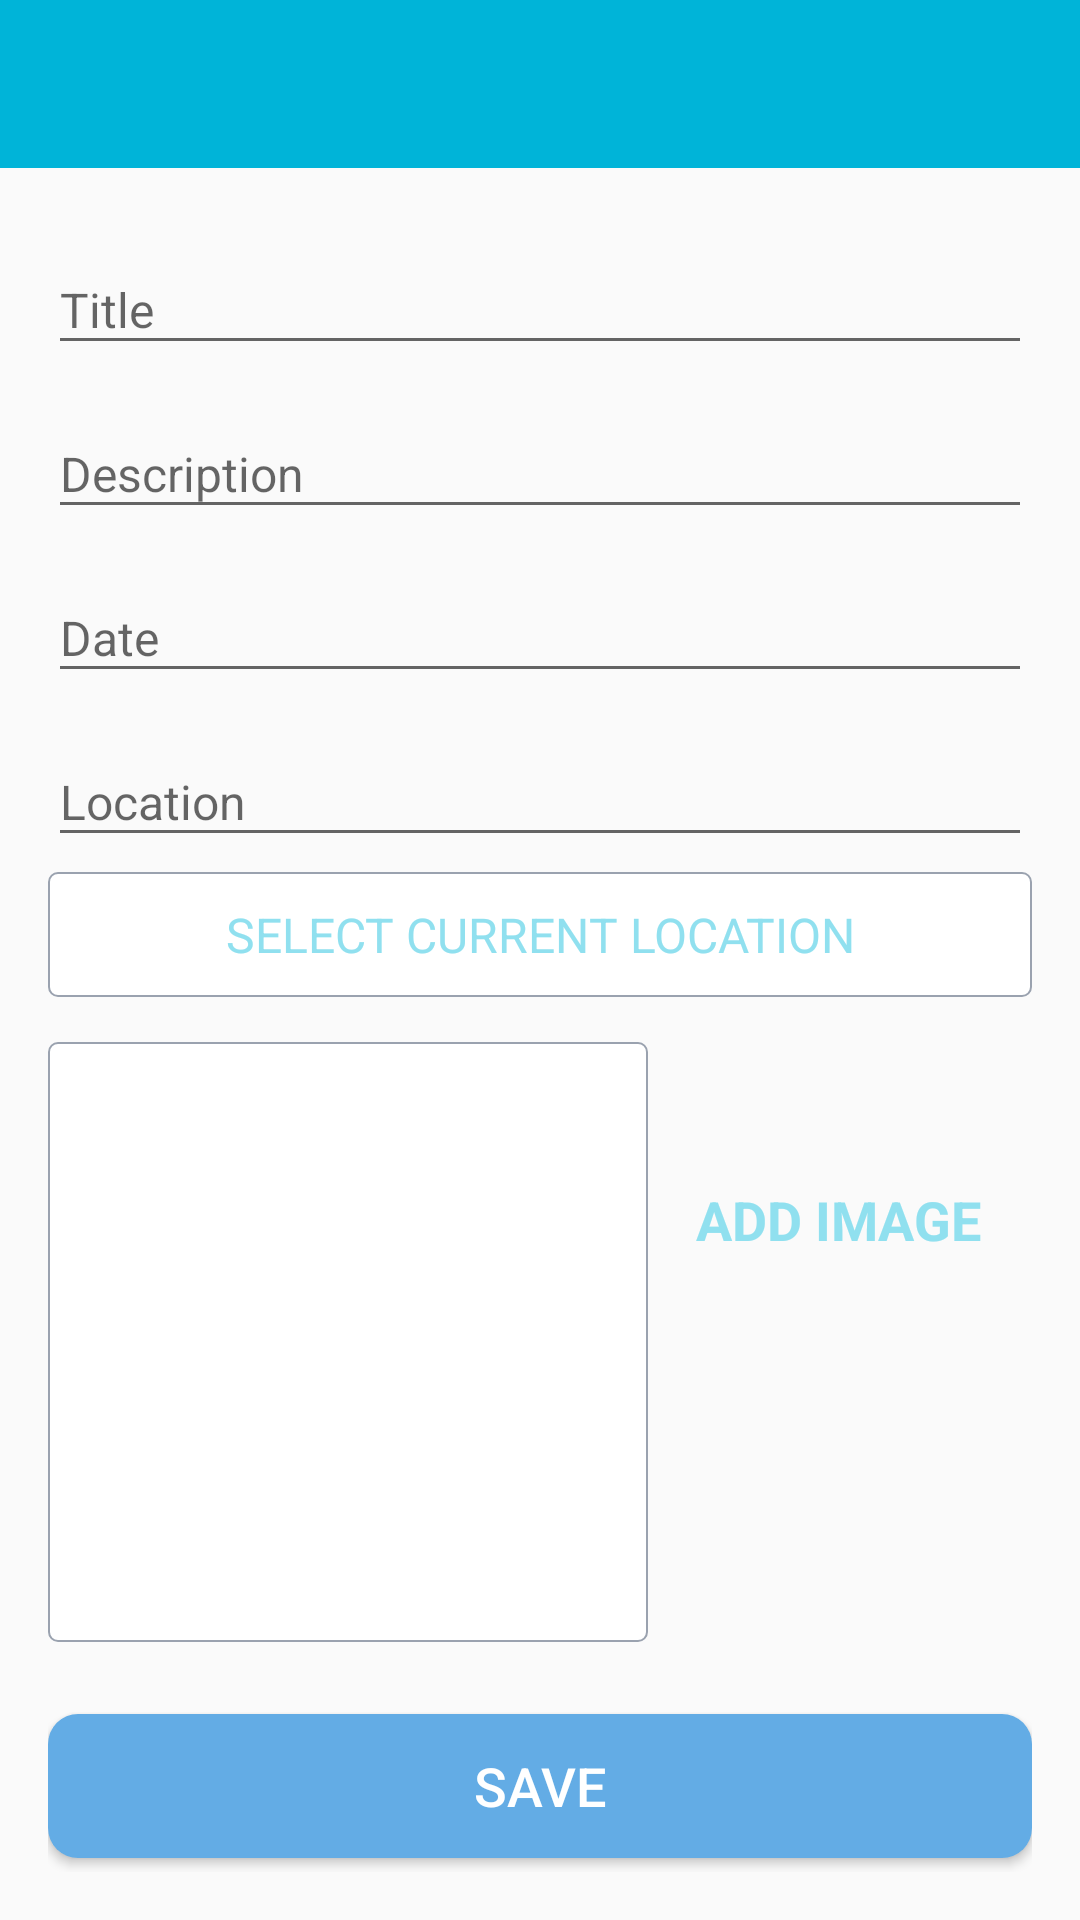

Here is an Android app screen rendered from its layout file. Give the layout XML and the strings, colors and styles it references.
<!-- AndroidManifest.xml: activity theme customNoActionBarTheme -->
<!-- res/layout/activity_add_happy_place.xml -->
<?xml version="1.0" encoding="utf-8"?>
<androidx.constraintlayout.widget.ConstraintLayout xmlns:android="http://schemas.android.com/apk/res/android"
    xmlns:app="http://schemas.android.com/apk/res-auto"
    xmlns:tools="http://schemas.android.com/tools"
    android:layout_width="match_parent"
    android:layout_height="match_parent"
    tools:context=".activities.AddHappyPlaceActivity">

    <androidx.appcompat.widget.Toolbar
        android:id="@+id/toolbar_add_place"
        android:layout_width="match_parent"
        android:layout_height="?attr/actionBarSize"
        android:background="@color/colorPrimary"
        app:layout_constraintEnd_toEndOf="parent"
        app:layout_constraintStart_toStartOf="parent"
        app:layout_constraintTop_toTopOf="parent"
        android:theme="@style/customToolBarTheme"/>

    
    
    

    <ScrollView
        android:id="@+id/sv_main"
        android:layout_width="match_parent"
        android:layout_height="0dp"
        android:fillViewport="true"
        app:layout_constraintBottom_toBottomOf="parent"
        app:layout_constraintEnd_toEndOf="parent"
        app:layout_constraintStart_toStartOf="parent"
        app:layout_constraintTop_toBottomOf="@id/toolbar_add_place">

        <androidx.constraintlayout.widget.ConstraintLayout
            android:layout_width="match_parent"
            android:layout_height="wrap_content"
            android:padding="@dimen/main_content_padding">

            <com.google.android.material.textfield.TextInputLayout
                android:id="@+id/til_title"
                style="@style/ThemeOverlay.Material3.TextInputEditText.OutlinedBox"
                android:layout_width="match_parent"
                android:layout_height="wrap_content"
                app:layout_constraintEnd_toEndOf="parent"
                app:layout_constraintStart_toStartOf="parent"
                app:layout_constraintTop_toTopOf="parent">

                <androidx.appcompat.widget.AppCompatEditText
                    android:id="@+id/et_title"
                    android:layout_width="match_parent"
                    android:layout_height="wrap_content"
                    android:hint="@string/edit_text_hint_title"
                    android:inputType="textCapWords"
                    android:textColor="@color/primary_text_color"
                    android:textColorHint="@color/secondary_text_color"
                    android:textSize="@dimen/edit_text_text_size" />
            </com.google.android.material.textfield.TextInputLayout>

            <com.google.android.material.textfield.TextInputLayout
                android:id="@+id/til_description"
                style="@style/ThemeOverlay.Material3.TextInputEditText.OutlinedBox"
                android:layout_width="match_parent"
                android:layout_height="wrap_content"
                android:layout_marginTop="@dimen/add_screen_til_marginTop"
                app:layout_constraintEnd_toEndOf="parent"
                app:layout_constraintStart_toStartOf="parent"
                app:layout_constraintTop_toBottomOf="@+id/til_title">

                <androidx.appcompat.widget.AppCompatEditText
                    android:id="@+id/et_description"
                    android:layout_width="match_parent"
                    android:layout_height="wrap_content"
                    android:hint="@string/edit_text_hint_description"
                    android:inputType="textCapSentences"
                    android:textColor="@color/primary_text_color"
                    android:textColorHint="@color/secondary_text_color"
                    android:textSize="@dimen/edit_text_text_size"/>
            </com.google.android.material.textfield.TextInputLayout>

            <com.google.android.material.textfield.TextInputLayout
                android:id="@+id/til_date"
                style="@style/ThemeOverlay.Material3.TextInputEditText.OutlinedBox"
                android:layout_width="match_parent"
                android:layout_height="wrap_content"
                android:layout_marginTop="@dimen/add_screen_til_marginTop"
                app:layout_constraintEnd_toEndOf="parent"
                app:layout_constraintStart_toStartOf="parent"
                app:layout_constraintTop_toBottomOf="@+id/til_description">

                <androidx.appcompat.widget.AppCompatEditText
                    android:id="@+id/et_date"
                    android:focusable="false"
                    android:focusableInTouchMode="false"
                    android:layout_width="match_parent"
                    android:layout_height="wrap_content"
                    android:hint="@string/edit_text_hint_date"
                    android:inputType="text"
                    android:textColor="@color/primary_text_color"
                    android:textColorHint="@color/secondary_text_color"
                    android:textSize="@dimen/edit_text_text_size" />
            </com.google.android.material.textfield.TextInputLayout>

            <com.google.android.material.textfield.TextInputLayout
                android:id="@+id/til_location"
                style="@style/ThemeOverlay.Material3.TextInputEditText.OutlinedBox"
                android:layout_width="match_parent"
                android:layout_height="wrap_content"
                android:layout_marginTop="@dimen/add_screen_til_marginTop"
                app:layout_constraintEnd_toEndOf="parent"
                app:layout_constraintStart_toStartOf="parent"
                app:layout_constraintTop_toBottomOf="@+id/til_date">

                <androidx.appcompat.widget.AppCompatEditText
                    android:id="@+id/et_location"
                    android:layout_width="match_parent"
                    android:layout_height="wrap_content"
                    android:focusable="false"
                    android:focusableInTouchMode="false"
                    android:hint="@string/edit_text_hint_location"
                    android:inputType="text"
                    android:textColor="@color/primary_text_color"
                    android:textColorHint="@color/secondary_text_color"
                    android:textSize="@dimen/edit_text_text_size" />
            </com.google.android.material.textfield.TextInputLayout>


            <TextView
                android:id="@+id/tv_select_current_location"
                android:layout_width="match_parent"
                android:layout_height="wrap_content"
                android:layout_marginTop="@dimen/add_place_select_current_location_marginTop"
                android:background="@drawable/shape_image_view_border"
                android:foreground="?attr/selectableItemBackground"
                android:gravity="center"
                android:padding="@dimen/add_place_select_current_location_padding"
                android:text="@string/add_place_select_current_location_text"
                android:textColor="@color/colorAccent"
                android:textSize="@dimen/add_place_select_current_location_textsize"
                app:layout_constraintEnd_toEndOf="parent"
                app:layout_constraintStart_toStartOf="parent"
                app:layout_constraintTop_toBottomOf="@+id/til_location" />

            <androidx.appcompat.widget.AppCompatImageView
                android:id="@+id/iv_place_image"
                android:layout_width="@dimen/add_screen_place_image_size"
                android:layout_height="@dimen/add_screen_place_image_size"
                android:layout_marginTop="@dimen/add_screen_place_image_marginTop"
                android:background="@drawable/shape_image_view_border"
                android:padding="@dimen/add_screen_place_image_padding"
                android:scaleType="centerCrop"
                android:src="@drawable/add_screen_image_placeholder"
                app:layout_constraintEnd_toEndOf="parent"
                app:layout_constraintHorizontal_bias="0.0"
                app:layout_constraintStart_toStartOf="parent"
                app:layout_constraintTop_toBottomOf="@+id/tv_select_current_location" />

            <TextView
                android:id="@+id/tv_add_image"
                android:layout_width="wrap_content"
                android:layout_height="wrap_content"
                android:layout_marginTop="@dimen/add_screen_text_add_image_marginTop"
                android:background="?attr/selectableItemBackground"
                android:gravity="center"
                android:padding="@dimen/add_screen_text_add_image_padding"
                android:text="@string/text_add_image"
                android:textColor="@color/colorAccent"
                android:textSize="@dimen/add_screen_text_add_image_textSize"
                android:textStyle="bold"
                app:layout_constraintBottom_toTopOf="@+id/btn_save"
                app:layout_constraintEnd_toEndOf="parent"
                app:layout_constraintHorizontal_bias="0.45"
                app:layout_constraintStart_toEndOf="@+id/iv_place_image"
                app:layout_constraintTop_toBottomOf="@+id/til_location"
                app:layout_constraintVertical_bias="0.019" />

            <Button
                android:id="@+id/btn_save"
                android:layout_width="match_parent"
                android:layout_height="wrap_content"
                android:layout_gravity="center"
                android:layout_marginTop="@dimen/add_screen_btn_save_marginTop"
                android:background="@drawable/shape_button_rounded"
                android:gravity="center"
                android:paddingTop="@dimen/add_screen_btn_save_paddingTopBottom"
                android:paddingBottom="@dimen/add_screen_btn_save_paddingTopBottom"
                android:text="@string/btn_text_save"
                android:textColor="@color/white_color"
                android:textSize="@dimen/btn_text_size"
                app:layout_constraintEnd_toEndOf="parent"
                app:layout_constraintStart_toStartOf="parent"
                app:layout_constraintTop_toBottomOf="@+id/iv_place_image" />
        </androidx.constraintlayout.widget.ConstraintLayout>
    </ScrollView>
    
</androidx.constraintlayout.widget.ConstraintLayout>
<!-- resources referenced by this layout -->
<resources>
  <color name="colorAccent">#90E0EF</color>
  <color name="colorPrimary">#00B4D8</color>
  <color name="primary_text_color">#212121</color>
  <color name="secondary_text_color">#9AA2AF</color>
  <color name="white_color">#FFFFFF</color>
  <dimen name="add_place_select_current_location_marginTop">5dp</dimen>
  <dimen name="add_place_select_current_location_padding">10dp</dimen>
  <dimen name="add_place_select_current_location_textsize">16sp</dimen>
  <dimen name="add_screen_btn_save_marginTop">24dp</dimen>
  <dimen name="add_screen_btn_save_paddingTopBottom">8dp</dimen>
  <dimen name="add_screen_place_image_marginTop">15dp</dimen>
  <dimen name="add_screen_place_image_padding">2dp</dimen>
  <dimen name="add_screen_place_image_size">200dp</dimen>
  <dimen name="add_screen_text_add_image_marginTop">96dp</dimen>
  <dimen name="add_screen_text_add_image_padding">10dp</dimen>
  <dimen name="add_screen_text_add_image_textSize">18sp</dimen>
  <dimen name="add_screen_til_marginTop">5dp</dimen>
  <dimen name="btn_text_size">18sp</dimen>
  <dimen name="edit_text_text_size">16sp</dimen>
  <dimen name="main_content_padding">16dp</dimen>
  <!-- drawable shape_button_rounded (drawable) -->
  <?xml version="1.0" encoding="utf-8"?>
  <shape android:shape="rectangle" xmlns:android="http://schemas.android.com/apk/res/android">
    <solid android:color="@color/button_background_color" />
      <corners android:radius="@dimen/button_radius" />
  </shape>
  <!-- drawable shape_image_view_border (drawable) -->
  <?xml version="1.0" encoding="utf-8"?>
  <shape xmlns:android="http://schemas.android.com/apk/res/android"
      android:shape="rectangle">
      <stroke android:width="@dimen/image_border_stroke_size"
          android:color="@color/secondary_text_color" />
      <solid android:color="@color/white_color" />
  
      <corners android:radius="@dimen/add_place_image_shape_radius" />
  
  </shape>
  <string name="add_place_select_current_location_text">SELECT CURRENT LOCATION</string>
  <string name="btn_text_save">SAVE</string>
  <string name="edit_text_hint_date">Date</string>
  <string name="edit_text_hint_description">Description</string>
  <string name="edit_text_hint_location">Location</string>
  <string name="edit_text_hint_title">Title</string>
  <string name="text_add_image">ADD IMAGE</string>
  <style name="customToolBarTheme">
          <item name="android:textColorPrimary">#FFFFFF</item>
          <item name="android:colorControlNormal">#FFFFFF</item>
      </style>
  <style name="customNoActionBarTheme" parent="@style/Theme.AppCompat.Light.NoActionBar">
          <item name="android:statusBarColor">@color/colorDark</item>
      </style>
  <color name="button_background_color">#63ace5</color>
  <dimen name="button_radius">10dp</dimen>
  <dimen name="image_border_stroke_size">0.5dp</dimen>
  <dimen name="add_place_image_shape_radius">3dp</dimen>
  <color name="colorDark">#03045E</color>
</resources>
